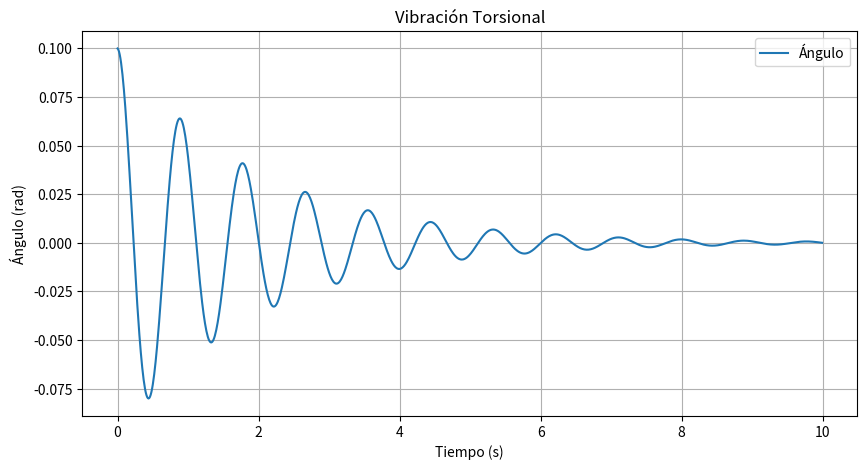

This chart was generated by the following Python code:
#en este ejemplo vamos a simular la vibracion torsional de un eje, utilizando la ecuacion diferencial de segundo orden 
# que describe el movimiento torsional, y resolviendola numericamente con el metodo de Euler.
#adicionalmente se resolveran para obtener los siguientes resultasdos:
# sistema de 1 grado de libertad
# sistema de 2 o más inercias torsionales
# análisis modal
#frecuencias naturales
#respuesta libre y forzada
#amortiguamiento
#torque periódico
#excitación armónica
#comparación con espectros medidos


import numpy as np
import matplotlib.pyplot as plt     


# Parámetros del sistema
momento_de_inercia = 0.02     # Momento de inercia
rigidez_torsional = 1.0     # Rigidez torsional
amortiguamento_torsional = 0.02  # Amortiguamiento torsional

# Función para calcular la aceleración angular
def aceleracion_angular(theta, omega):
    return (-rigidez_torsional * theta - amortiguamento_torsional * omega) / momento_de_inercia 


# Simulación de la vibración torsional
t_max = 10  # Tiempo total de simulación
dt = 0.01   # Paso de tiempo
t = np.arange(0, t_max, dt)  # Vector de tiempo
theta = np.zeros_like(t)  # Vector para almacenar el ángulo en cada instante
omega = np.zeros_like(t)  # Vector para almacenar la velocidad angular en cada instante

# Condiciones iniciales
theta_0 = 0.1  # Ángulo inicial
omega_0 = 0    # Velocidad angular inicial
theta[0] = theta_0
omega[0] = omega_0

# Simulación usando el método de Euler

for i in range(1, len(t)):
    alpha = aceleracion_angular(theta[i-1], omega[i-1])  # Aceleración angular en el instante anterior
    omega[i] = omega[i-1] + alpha * dt        # Actualizar velocidad angular
    theta[i] = theta[i-1] + omega[i] * dt     # Actualizar ángulo

# Graficar los resultados
plt.figure(figsize=(10, 5))
plt.plot(t, theta, label='Ángulo')
plt.title('Vibración Torsional')
plt.xlabel('Tiempo (s)')
plt.ylabel('Ángulo (rad)')
plt.legend()
plt.grid(True)
plt.show()  
